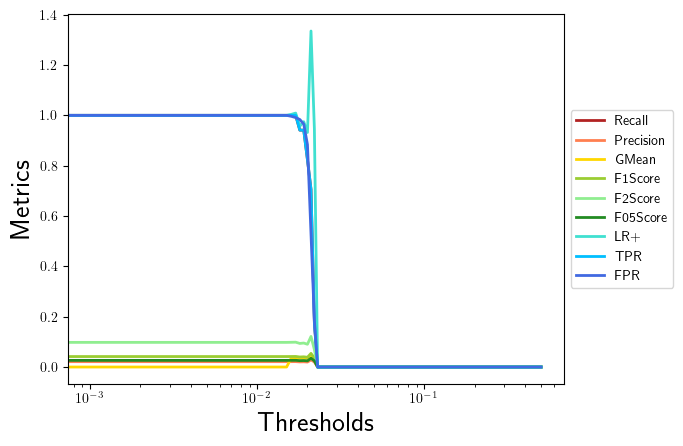

Values plotted in this chart, from the file beside it:
, 0.0, 0.001, 0.002, 0.003, 0.004, 0.005, 0.006, 0.007, 0.008, 0.009, 0.01, 0.011, 0.012, 0.013, 0.014, 0.015, 0.016, 0.017, 0.018, 0.019, 0.02, 0.021, 0.022
Recall, 1.0, 1.0, 1.0, 1.0, 1.0, 1.0, 1.0, 1.0, 1.0, 1.0, 1.0, 1.0, 1.0, 1.0, 1.0, 1.0, 1.0, 1.0, 0.9412, 0.9412, 0.8235, 0.7059, 0.1765
Precision, 0.02125, 0.02125, 0.02125, 0.02125, 0.02125, 0.02125, 0.02125, 0.02125, 0.02125, 0.02125, 0.02125, 0.02125, 0.02125, 0.02125, 0.02125, 0.02125, 0.02133, 0.02144, 0.02036, 0.02073, 0.01983, 0.02817, 0.02013
GMean, 0.0, 0.0, 0.0, 0.0, 0.0, 0.0, 0.0, 0.0, 0.0, 0.0, 0.0, 0.0, 0.0, 0.0, 0.0, 0.0, 0.03581, 0.0359, 0.03496, 0.03528, 0.0345, 0.04129, 0.03477
F1Score, 0.04162, 0.04162, 0.04162, 0.04162, 0.04162, 0.04162, 0.04162, 0.04162, 0.04162, 0.04162, 0.04162, 0.04162, 0.04162, 0.04162, 0.04162, 0.04162, 0.04177, 0.04198, 0.03985, 0.04056, 0.03873, 0.05418, 0.03614
F2Score, 0.09793, 0.09793, 0.09793, 0.09793, 0.09793, 0.09793, 0.09793, 0.09793, 0.09793, 0.09793, 0.09793, 0.09793, 0.09793, 0.09793, 0.09793, 0.09793, 0.09827, 0.09872, 0.09368, 0.09524, 0.09044, 0.1215, 0.06912
F05Score, 0.02642, 0.02642, 0.02642, 0.02642, 0.02642, 0.02642, 0.02642, 0.02642, 0.02642, 0.02642, 0.02642, 0.02642, 0.02642, 0.02642, 0.02642, 0.02642, 0.02652, 0.02665, 0.02531, 0.02576, 0.02464, 0.03486, 0.02447
LR+, 1.0, 1.0, 1.0, 1.0, 1.0, 1.0, 1.0, 1.0, 1.0, 1.0, 1.0, 1.0, 1.0, 1.0, 1.0, 1.0, 1.004, 1.009, 0.9571, 0.9748, 0.9318, 1.335, 0.9464
TPR, 1.0, 1.0, 1.0, 1.0, 1.0, 1.0, 1.0, 1.0, 1.0, 1.0, 1.0, 1.0, 1.0, 1.0, 1.0, 1.0, 1.0, 1.0, 0.9412, 0.9412, 0.8235, 0.7059, 0.1765
FPR, 1.0, 1.0, 1.0, 1.0, 1.0, 1.0, 1.0, 1.0, 1.0, 1.0, 1.0, 1.0, 1.0, 1.0, 1.0, 1.0, 0.9962, 0.9911, 0.9834, 0.9655, 0.8838, 0.5287, 0.1865
